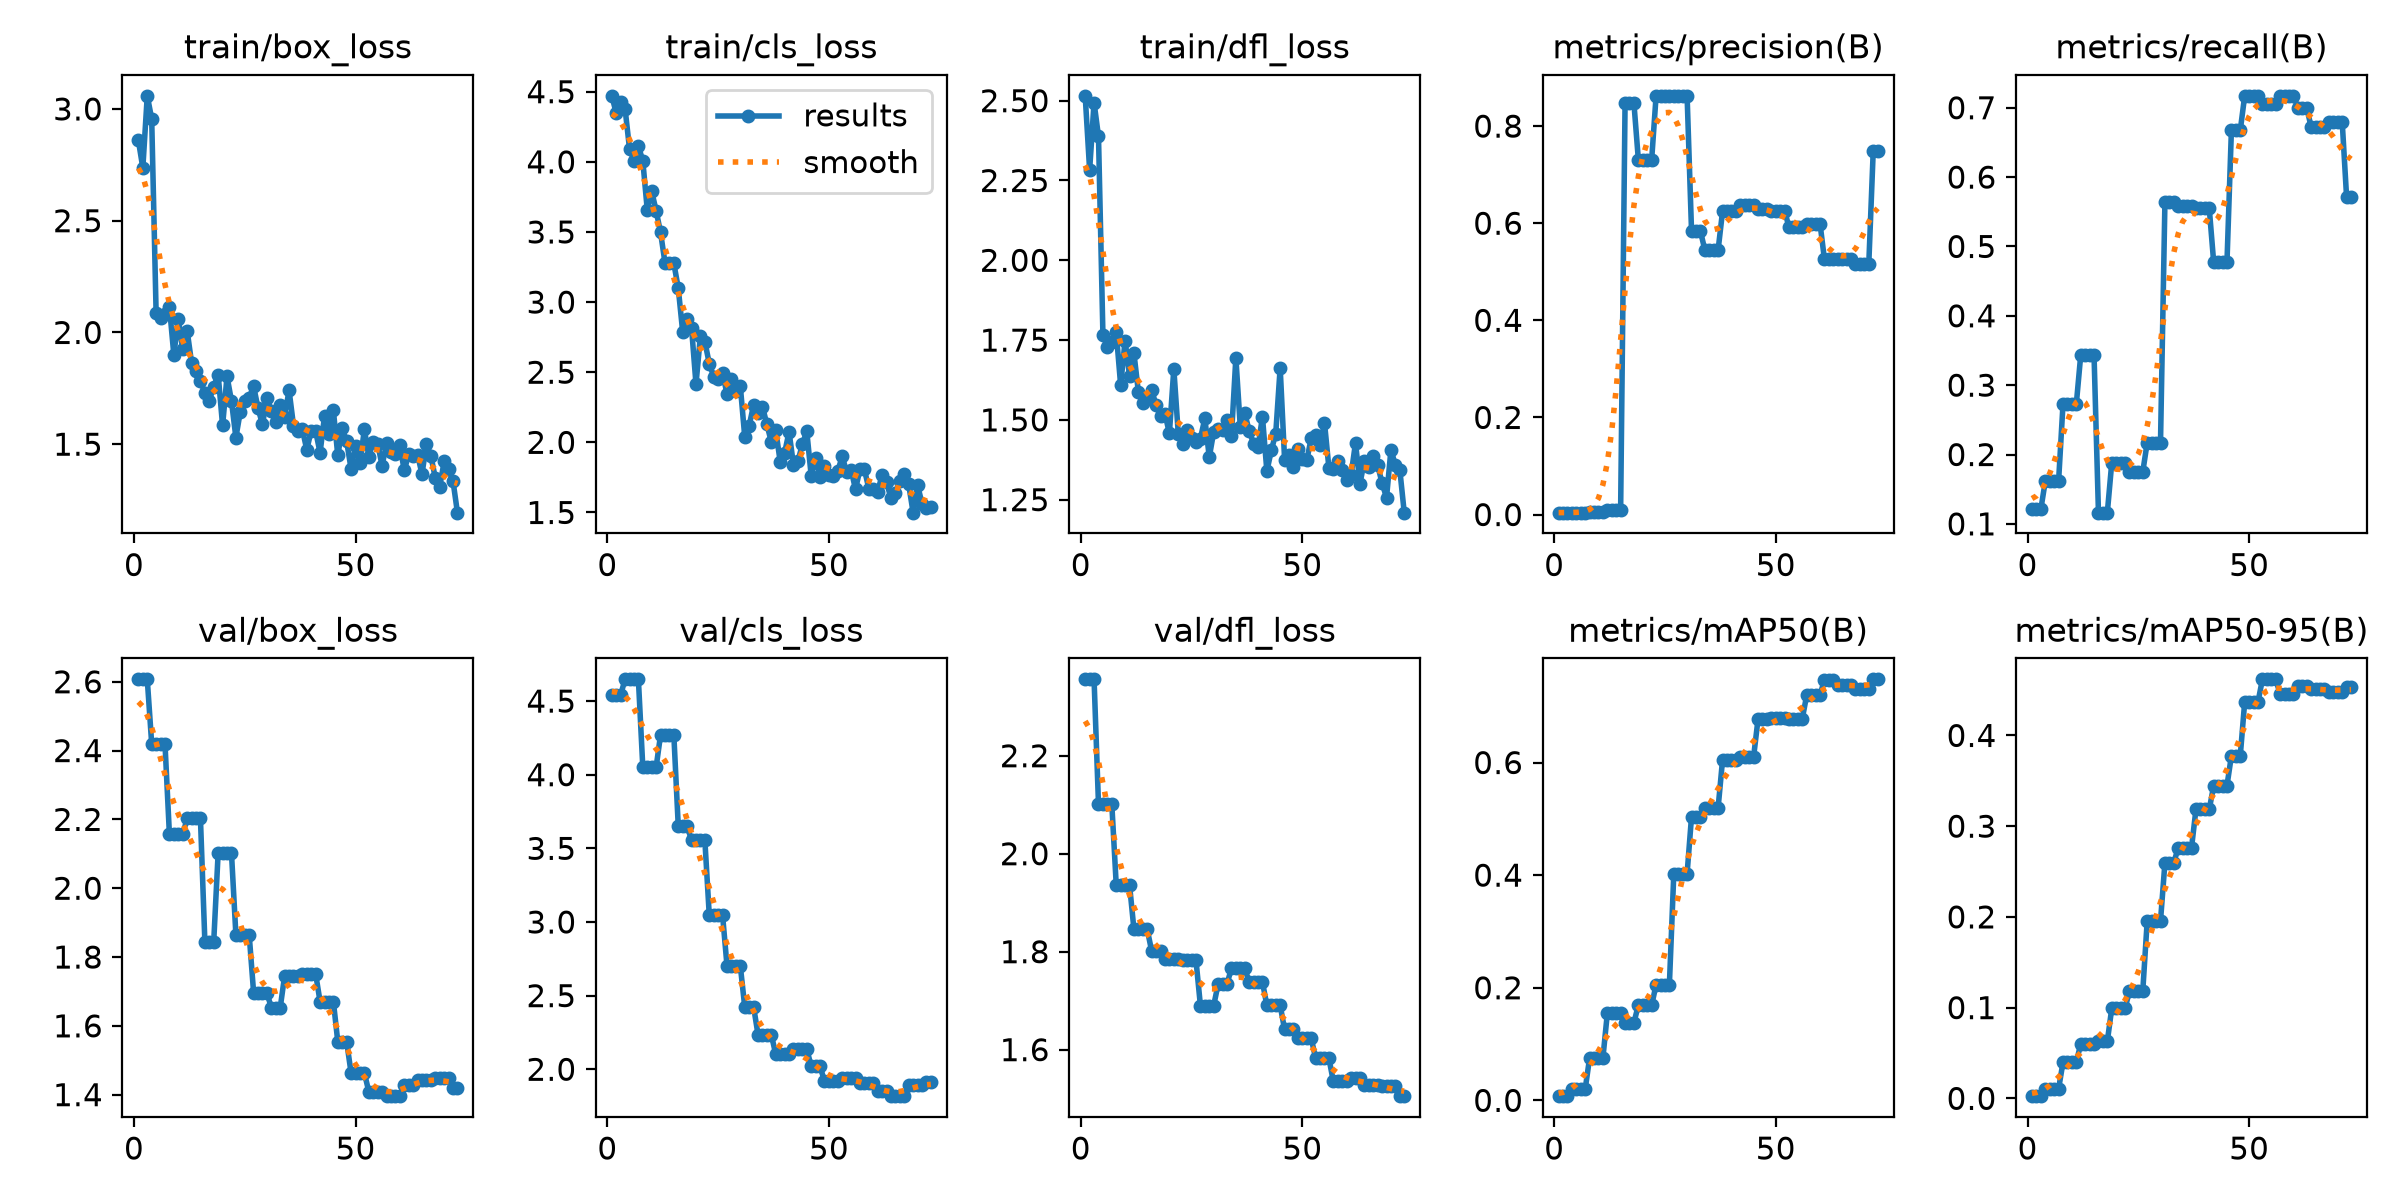

The file beside this chart, header and first rows:
epoch, time, train/box_loss, train/cls_loss, train/dfl_loss, metrics/precision(B), metrics/recall(B), metrics/mAP50(B), metrics/mAP50-95(B), val/box_loss, val/cls_loss, val/dfl_loss, lr/pg0, lr/pg1, lr/pg2
1, 9.202, 2.859, 4.47, 2.515, 0.00388, 0.1212, 0.0075, 0.00242, 2.607, 4.543, 2.356, 0.0001667, 0.0001667, 0.0001667
2, 17.97, 2.736, 4.348, 2.283, 0.00388, 0.1212, 0.0075, 0.00242, 2.607, 4.543, 2.356, 0.0003852, 0.0003852, 0.0003852
3, 26.68, 3.059, 4.428, 2.494, 0.00388, 0.1212, 0.0075, 0.00242, 2.607, 4.543, 2.356, 0.0005993, 0.0005993, 0.0005993
4, 36.14, 2.956, 4.377, 2.388, 0.00406, 0.1616, 0.01992, 0.01035, 2.42, 4.648, 2.102, 0.0006472, 0.0006472, 0.0006472
5, 46.35, 2.086, 4.093, 1.767, 0.00406, 0.1616, 0.01992, 0.01035, 2.42, 4.648, 2.102, 0.0006406, 0.0006406, 0.0006406
6, 55.6, 2.065, 4.009, 1.727, 0.00406, 0.1616, 0.01992, 0.01035, 2.42, 4.648, 2.102, 0.000634, 0.000634, 0.000634
7, 64.8, 2.083, 4.114, 1.744, 0.00406, 0.1616, 0.01992, 0.01035, 2.42, 4.648, 2.102, 0.0006274, 0.0006274, 0.0006274
8, 74.32, 2.116, 4.005, 1.775, 0.00554, 0.2727, 0.07543, 0.03983, 2.156, 4.05, 1.937, 0.0006208, 0.0006208, 0.0006208
9, 83.81, 1.9, 3.659, 1.609, 0.00554, 0.2727, 0.07543, 0.03983, 2.156, 4.05, 1.937, 0.0006142, 0.0006142, 0.0006142
10, 92.96, 2.061, 3.791, 1.748, 0.00554, 0.2727, 0.07543, 0.03983, 2.156, 4.05, 1.937, 0.0006076, 0.0006076, 0.0006076
11, 102.2, 1.924, 3.651, 1.639, 0.00554, 0.2727, 0.07543, 0.03983, 2.156, 4.05, 1.937, 0.000601, 0.000601, 0.000601
12, 111.4, 2.008, 3.497, 1.709, 0.01003, 0.3434, 0.1547, 0.06008, 2.203, 4.269, 1.845, 0.0005944, 0.0005944, 0.0005944
13, 120.7, 1.864, 3.281, 1.588, 0.01003, 0.3434, 0.1547, 0.06008, 2.203, 4.269, 1.845, 0.0005878, 0.0005878, 0.0005878
14, 130, 1.83, 3.277, 1.554, 0.01003, 0.3434, 0.1547, 0.06008, 2.203, 4.269, 1.845, 0.0005812, 0.0005812, 0.0005812
15, 139.3, 1.783, 3.277, 1.572, 0.01003, 0.3434, 0.1547, 0.06008, 2.203, 4.269, 1.845, 0.0005746, 0.0005746, 0.0005746
16, 148.5, 1.73, 3.099, 1.593, 0.847, 0.1162, 0.1383, 0.06293, 1.845, 3.651, 1.801, 0.000568, 0.000568, 0.000568
17, 157.7, 1.695, 2.787, 1.546, 0.847, 0.1162, 0.1383, 0.06293, 1.845, 3.651, 1.801, 0.0005613, 0.0005613, 0.0005613
18, 167, 1.758, 2.877, 1.511, 0.847, 0.1162, 0.1383, 0.06293, 1.845, 3.651, 1.801, 0.0005547, 0.0005547, 0.0005547
19, 176.3, 1.81, 2.816, 1.519, 0.7306, 0.188, 0.1689, 0.09916, 2.103, 3.555, 1.786, 0.0005481, 0.0005481, 0.0005481
20, 185.6, 1.584, 2.415, 1.458, 0.7306, 0.188, 0.1689, 0.09916, 2.103, 3.555, 1.786, 0.0005415, 0.0005415, 0.0005415
21, 194.8, 1.803, 2.759, 1.66, 0.7306, 0.188, 0.1689, 0.09916, 2.103, 3.555, 1.786, 0.0005349, 0.0005349, 0.0005349
22, 204, 1.694, 2.718, 1.457, 0.7306, 0.188, 0.1689, 0.09916, 2.103, 3.555, 1.786, 0.0005283, 0.0005283, 0.0005283
23, 213.3, 1.53, 2.561, 1.423, 0.8619, 0.1751, 0.2053, 0.1185, 1.865, 3.045, 1.783, 0.0005217, 0.0005217, 0.0005217
24, 222.6, 1.646, 2.469, 1.469, 0.8619, 0.1751, 0.2053, 0.1185, 1.865, 3.045, 1.783, 0.0005151, 0.0005151, 0.0005151
25, 231.9, 1.692, 2.451, 1.442, 0.8619, 0.1751, 0.2053, 0.1185, 1.865, 3.045, 1.783, 0.0005085, 0.0005085, 0.0005085
26, 241.4, 1.708, 2.498, 1.43, 0.8619, 0.1751, 0.2053, 0.1185, 1.865, 3.045, 1.783, 0.0005019, 0.0005019, 0.0005019
27, 250.8, 1.759, 2.342, 1.441, 0.8623, 0.2172, 0.4029, 0.1955, 1.697, 2.703, 1.69, 0.0004953, 0.0004953, 0.0004953
28, 260.1, 1.661, 2.449, 1.505, 0.8623, 0.2172, 0.4029, 0.1955, 1.697, 2.703, 1.69, 0.0004887, 0.0004887, 0.0004887
29, 269.5, 1.589, 2.365, 1.383, 0.8623, 0.2172, 0.4029, 0.1955, 1.697, 2.703, 1.69, 0.0004821, 0.0004821, 0.0004821
30, 279, 1.706, 2.401, 1.463, 0.8623, 0.2172, 0.4029, 0.1955, 1.697, 2.703, 1.69, 0.0004755, 0.0004755, 0.0004755
31, 288.4, 1.65, 2.041, 1.472, 0.5841, 0.5646, 0.504, 0.2597, 1.652, 2.424, 1.734, 0.0004689, 0.0004689, 0.0004689
32, 297.6, 1.6, 2.118, 1.469, 0.5841, 0.5646, 0.504, 0.2597, 1.652, 2.424, 1.734, 0.0004623, 0.0004623, 0.0004623
33, 306.9, 1.673, 2.267, 1.5, 0.5841, 0.5646, 0.504, 0.2597, 1.652, 2.424, 1.734, 0.0004557, 0.0004557, 0.0004557
34, 316.3, 1.623, 2.207, 1.448, 0.545, 0.5588, 0.5197, 0.2762, 1.745, 2.235, 1.766, 0.0004491, 0.0004491, 0.0004491
35, 325.5, 1.742, 2.255, 1.694, 0.545, 0.5588, 0.5197, 0.2762, 1.745, 2.235, 1.766, 0.0004425, 0.0004425, 0.0004425
36, 334.6, 1.583, 2.127, 1.478, 0.545, 0.5588, 0.5197, 0.2762, 1.745, 2.235, 1.766, 0.0004359, 0.0004359, 0.0004359
37, 343.8, 1.558, 2.004, 1.522, 0.545, 0.5588, 0.5197, 0.2762, 1.745, 2.235, 1.766, 0.0004293, 0.0004293, 0.0004293
38, 353.2, 1.566, 2.085, 1.466, 0.6244, 0.5552, 0.6046, 0.3185, 1.751, 2.101, 1.738, 0.0004227, 0.0004227, 0.0004227
39, 362.4, 1.475, 1.863, 1.426, 0.6244, 0.5552, 0.6046, 0.3185, 1.751, 2.101, 1.738, 0.0004161, 0.0004161, 0.0004161
40, 371.9, 1.56, 1.925, 1.416, 0.6244, 0.5552, 0.6046, 0.3185, 1.751, 2.101, 1.738, 0.0004095, 0.0004095, 0.0004095
41, 381.5, 1.558, 2.074, 1.51, 0.6244, 0.5552, 0.6046, 0.3185, 1.751, 2.101, 1.738, 0.0004029, 0.0004029, 0.0004029
42, 391, 1.462, 1.84, 1.339, 0.6371, 0.4772, 0.6095, 0.3446, 1.67, 2.136, 1.69, 0.0003963, 0.0003963, 0.0003963
43, 400.6, 1.625, 1.864, 1.404, 0.6371, 0.4772, 0.6095, 0.3446, 1.67, 2.136, 1.69, 0.0003897, 0.0003897, 0.0003897
44, 410.1, 1.545, 1.985, 1.457, 0.6371, 0.4772, 0.6095, 0.3446, 1.67, 2.136, 1.69, 0.0003831, 0.0003831, 0.0003831
45, 419.6, 1.651, 2.079, 1.663, 0.6371, 0.4772, 0.6095, 0.3446, 1.67, 2.136, 1.69, 0.0003765, 0.0003765, 0.0003765
46, 429.1, 1.45, 1.761, 1.376, 0.6298, 0.6674, 0.6765, 0.3776, 1.554, 2.021, 1.641, 0.0003699, 0.0003699, 0.0003699
47, 438.9, 1.571, 1.889, 1.39, 0.6298, 0.6674, 0.6765, 0.3776, 1.554, 2.021, 1.641, 0.0003632, 0.0003632, 0.0003632
48, 448.3, 1.512, 1.755, 1.352, 0.6298, 0.6674, 0.6765, 0.3776, 1.554, 2.021, 1.641, 0.0003566, 0.0003566, 0.0003566
49, 459, 1.389, 1.829, 1.41, 0.6257, 0.7172, 0.6792, 0.4369, 1.463, 1.918, 1.624, 0.00035, 0.00035, 0.00035
50, 469.8, 1.491, 1.769, 1.378, 0.6257, 0.7172, 0.6792, 0.4369, 1.463, 1.918, 1.624, 0.0003434, 0.0003434, 0.0003434
51, 480, 1.417, 1.757, 1.374, 0.6257, 0.7172, 0.6792, 0.4369, 1.463, 1.918, 1.624, 0.0003368, 0.0003368, 0.0003368
52, 490.3, 1.566, 1.795, 1.442, 0.6257, 0.7172, 0.6792, 0.4369, 1.463, 1.918, 1.624, 0.0003302, 0.0003302, 0.0003302
53, 500.7, 1.444, 1.9, 1.454, 0.5916, 0.706, 0.6781, 0.4618, 1.409, 1.944, 1.582, 0.0003236, 0.0003236, 0.0003236
54, 510.8, 1.511, 1.787, 1.42, 0.5916, 0.706, 0.6781, 0.4618, 1.409, 1.944, 1.582, 0.000317, 0.000317, 0.000317
55, 521, 1.501, 1.804, 1.491, 0.5916, 0.706, 0.6781, 0.4618, 1.409, 1.944, 1.582, 0.0003104, 0.0003104, 0.0003104
56, 531.2, 1.404, 1.666, 1.349, 0.5916, 0.706, 0.6781, 0.4618, 1.409, 1.944, 1.582, 0.0003038, 0.0003038, 0.0003038
57, 541.5, 1.504, 1.807, 1.347, 0.5988, 0.7172, 0.7201, 0.4457, 1.396, 1.906, 1.535, 0.0002972, 0.0002972, 0.0002972
58, 551.7, 1.465, 1.808, 1.371, 0.5988, 0.7172, 0.7201, 0.4457, 1.396, 1.906, 1.535, 0.0002906, 0.0002906, 0.0002906
59, 561.9, 1.454, 1.671, 1.342, 0.5988, 0.7172, 0.7201, 0.4457, 1.396, 1.906, 1.535, 0.000284, 0.000284, 0.000284
60, 572, 1.495, 1.67, 1.31, 0.5988, 0.7172, 0.7201, 0.4457, 1.396, 1.906, 1.535, 0.0002774, 0.0002774, 0.0002774
... 13 more rows
